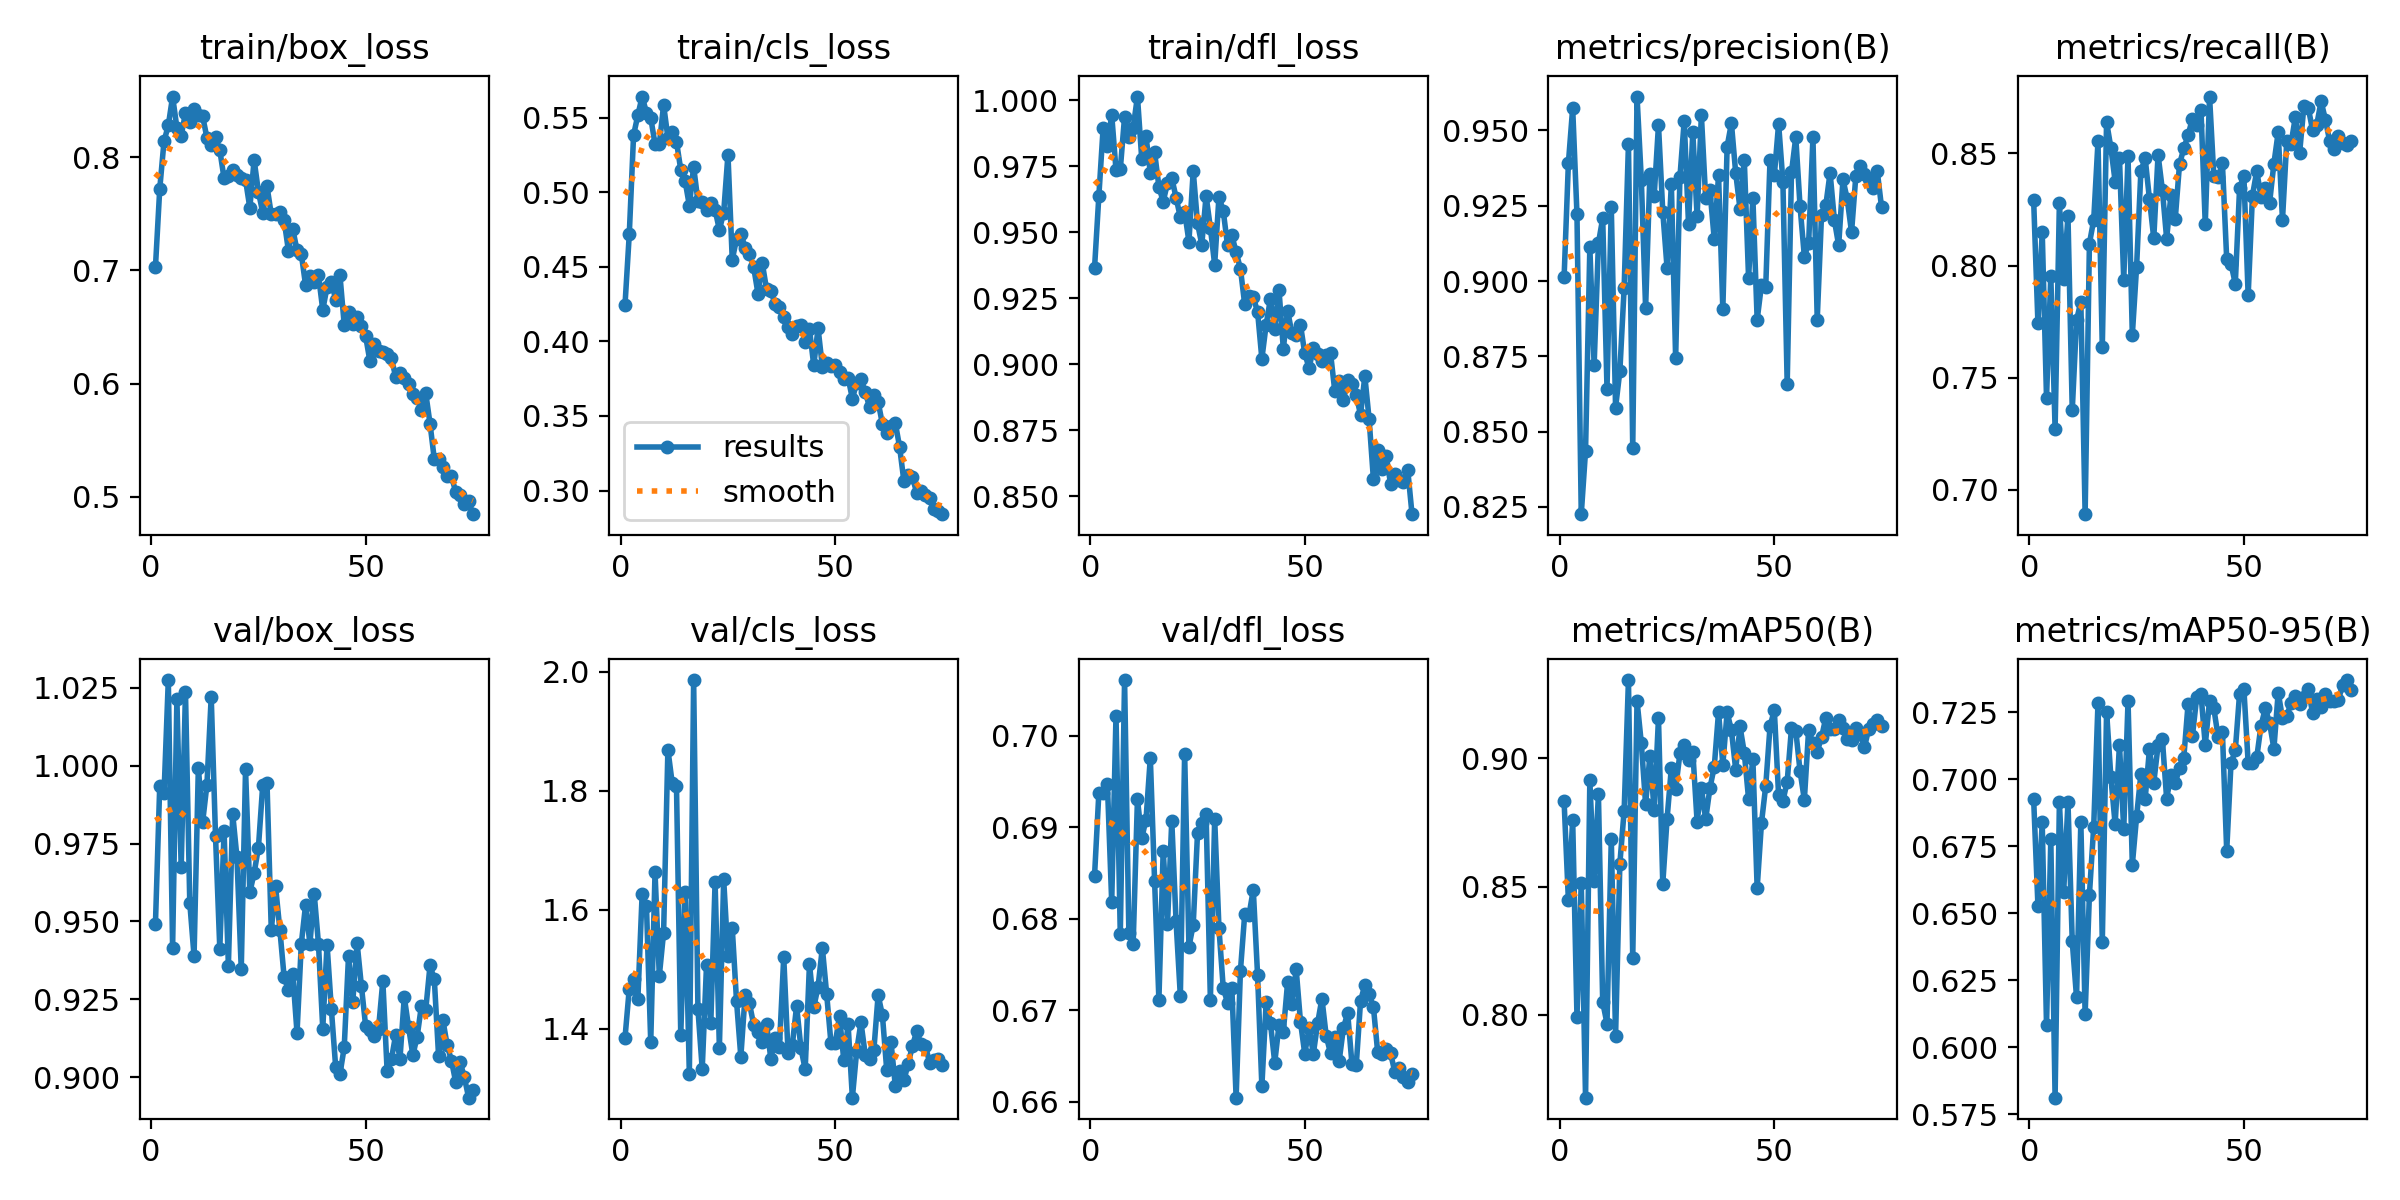

The file beside this chart, header and first rows:
epoch, time, train/box_loss, train/cls_loss, train/dfl_loss, metrics/precision(B), metrics/recall(B), metrics/mAP50(B), metrics/mAP50-95(B), val/box_loss, val/cls_loss, val/dfl_loss, lr/pg0, lr/pg1, lr/pg2
1, 352.8, 0.7029, 0.4244, 0.9365, 0.9012, 0.8292, 0.8832, 0.6926, 0.9492, 1.385, 0.6847, 0.0004736, 0.0004736, 0.0004736
2, 695.7, 0.7719, 0.4719, 0.9636, 0.9391, 0.7743, 0.8448, 0.6528, 0.9935, 1.468, 0.6937, 0.0009374, 0.0009374, 0.0009374
3, 1075, 0.8142, 0.5383, 0.9894, 0.9574, 0.8151, 0.876, 0.6839, 0.9911, 1.483, 0.6937, 0.001389, 0.001389, 0.001389
4, 1578, 0.828, 0.5517, 0.9826, 0.9223, 0.7411, 0.7993, 0.6081, 1.028, 1.451, 0.6947, 0.001372, 0.001372, 0.001372
5, 2051, 0.8536, 0.5641, 0.9945, 0.8226, 0.7954, 0.8515, 0.6775, 0.9416, 1.627, 0.6818, 0.001354, 0.001354, 0.001354
6, 2631, 0.826, 0.5534, 0.9736, 0.8436, 0.7272, 0.7677, 0.5812, 1.021, 1.607, 0.7022, 0.001335, 0.001335, 0.001335
7, 3134, 0.819, 0.5499, 0.9737, 0.9113, 0.8279, 0.8914, 0.6914, 0.9674, 1.378, 0.6783, 0.001316, 0.001316, 0.001316
8, 3645, 0.8392, 0.5323, 0.9937, 0.872, 0.794, 0.8524, 0.6579, 1.024, 1.663, 0.7061, 0.001297, 0.001297, 0.001297
9, 4173, 0.8307, 0.532, 0.986, 0.9125, 0.8221, 0.8859, 0.6914, 0.956, 1.489, 0.6784, 0.001278, 0.001278, 0.001278
10, 4899, 0.8421, 0.5586, 0.9895, 0.9208, 0.7356, 0.805, 0.6395, 0.9389, 1.562, 0.6773, 0.001259, 0.001259, 0.001259
11, 5568, 0.8372, 0.5366, 1.001, 0.8643, 0.7756, 0.7966, 0.6186, 0.9994, 1.869, 0.6931, 0.00124, 0.00124, 0.00124
12, 6203, 0.8361, 0.5404, 0.9778, 0.9245, 0.7839, 0.8685, 0.684, 0.9819, 1.813, 0.6888, 0.001222, 0.001222, 0.001222
13, 6890, 0.8171, 0.5339, 0.9863, 0.858, 0.6892, 0.7919, 0.6123, 0.9939, 1.809, 0.6909, 0.001203, 0.001203, 0.001203
14, 7595, 0.8111, 0.515, 0.9724, 0.8701, 0.8098, 0.859, 0.6569, 1.022, 1.39, 0.6976, 0.001184, 0.001184, 0.001184
15, 8244, 0.8179, 0.5078, 0.9802, 0.8978, 0.8203, 0.8797, 0.6823, 0.9775, 1.63, 0.6841, 0.001165, 0.001165, 0.001165
16, 8861, 0.8062, 0.491, 0.9672, 0.9455, 0.8553, 0.9306, 0.7286, 0.9413, 1.324, 0.6711, 0.001146, 0.001146, 0.001146
17, 9489, 0.7812, 0.517, 0.9615, 0.8446, 0.7635, 0.8221, 0.6391, 0.9789, 1.986, 0.6875, 0.001127, 0.001127, 0.001127
18, 10174, 0.783, 0.494, 0.9686, 0.9613, 0.864, 0.9225, 0.7252, 0.9358, 1.434, 0.6794, 0.001108, 0.001108, 0.001108
19, 10849, 0.7883, 0.4935, 0.9705, 0.9337, 0.8525, 0.906, 0.7007, 0.9846, 1.333, 0.6907, 0.001089, 0.001089, 0.001089
20, 11463, 0.7845, 0.488, 0.9631, 0.891, 0.8374, 0.8821, 0.6831, 0.9705, 1.507, 0.6797, 0.001071, 0.001071, 0.001071
21, 12083, 0.7818, 0.4927, 0.9556, 0.9356, 0.848, 0.9011, 0.7129, 0.9346, 1.409, 0.6715, 0.001052, 0.001052, 0.001052
22, 12763, 0.78, 0.4883, 0.9577, 0.9283, 0.7937, 0.8797, 0.6813, 0.9988, 1.647, 0.6981, 0.001033, 0.001033, 0.001033
23, 13431, 0.7553, 0.4747, 0.9464, 0.9518, 0.8487, 0.9157, 0.7291, 0.9593, 1.369, 0.6769, 0.001014, 0.001014, 0.001014
24, 14087, 0.7975, 0.4863, 0.9732, 0.923, 0.769, 0.8511, 0.6681, 0.9655, 1.652, 0.6794, 0.0009952, 0.0009952, 0.0009952
25, 14725, 0.7696, 0.5252, 0.9534, 0.9044, 0.7995, 0.8764, 0.6861, 0.9737, 1.523, 0.6893, 0.0009763, 0.0009763, 0.0009763
26, 15340, 0.751, 0.4548, 0.9453, 0.9322, 0.8422, 0.8963, 0.7019, 0.9937, 1.57, 0.6904, 0.0009574, 0.0009574, 0.0009574
27, 15945, 0.7744, 0.4686, 0.9638, 0.8743, 0.8477, 0.8882, 0.6928, 0.9946, 1.447, 0.6915, 0.0009386, 0.0009386, 0.0009386
28, 16595, 0.7494, 0.4723, 0.9516, 0.9345, 0.8295, 0.902, 0.7113, 0.9472, 1.353, 0.6711, 0.0009197, 0.0009197, 0.0009197
29, 17142, 0.75, 0.4628, 0.9377, 0.9532, 0.8121, 0.9054, 0.6987, 0.9612, 1.457, 0.6909, 0.0009008, 0.0009008, 0.0009008
30, 17865, 0.7512, 0.4586, 0.9634, 0.919, 0.8494, 0.8994, 0.7126, 0.9473, 1.443, 0.679, 0.000882, 0.000882, 0.000882
31, 18658, 0.7442, 0.4496, 0.958, 0.9493, 0.8338, 0.9026, 0.715, 0.932, 1.407, 0.6724, 0.0008631, 0.0008631, 0.0008631
32, 19489, 0.7172, 0.4319, 0.945, 0.9215, 0.812, 0.8754, 0.6927, 0.9279, 1.395, 0.6708, 0.0008443, 0.0008443, 0.0008443
33, 20302, 0.7369, 0.4524, 0.9489, 0.955, 0.8314, 0.8884, 0.7014, 0.9332, 1.378, 0.6725, 0.0008254, 0.0008254, 0.0008254
34, 21083, 0.7176, 0.4349, 0.9424, 0.9275, 0.8206, 0.8763, 0.6986, 0.9142, 1.408, 0.6604, 0.0008065, 0.0008065, 0.0008065
35, 21890, 0.7145, 0.434, 0.9362, 0.9301, 0.8451, 0.8885, 0.7042, 0.9429, 1.349, 0.6743, 0.0007877, 0.0007877, 0.0007877
36, 22704, 0.6868, 0.4249, 0.9227, 0.9138, 0.8522, 0.8967, 0.7081, 0.9554, 1.385, 0.6805, 0.0007688, 0.0007688, 0.0007688
37, 23419, 0.6953, 0.4234, 0.9256, 0.9351, 0.8581, 0.9181, 0.7282, 0.9428, 1.37, 0.6804, 0.0007499, 0.0007499, 0.0007499
38, 24148, 0.6895, 0.4165, 0.9253, 0.8906, 0.8654, 0.8976, 0.716, 0.9589, 1.521, 0.6832, 0.0007311, 0.0007311, 0.0007311
39, 24915, 0.6956, 0.4095, 0.9199, 0.9446, 0.8626, 0.918, 0.7305, 0.9428, 1.36, 0.6738, 0.0007122, 0.0007122, 0.0007122
40, 25582, 0.6651, 0.405, 0.902, 0.9524, 0.8695, 0.911, 0.7318, 0.9156, 1.373, 0.6617, 0.0006934, 0.0006934, 0.0006934
41, 26278, 0.6855, 0.4104, 0.915, 0.9359, 0.8184, 0.8956, 0.7127, 0.9426, 1.439, 0.6709, 0.0006745, 0.0006745, 0.0006745
42, 26962, 0.6901, 0.4113, 0.9248, 0.924, 0.8753, 0.9125, 0.7292, 0.9219, 1.368, 0.6686, 0.0006556, 0.0006556, 0.0006556
43, 27628, 0.6742, 0.3998, 0.9134, 0.9404, 0.8397, 0.9022, 0.7264, 0.9034, 1.332, 0.6643, 0.0006368, 0.0006368, 0.0006368
44, 28304, 0.6959, 0.4081, 0.928, 0.901, 0.8395, 0.8842, 0.7158, 0.901, 1.509, 0.6684, 0.0006179, 0.0006179, 0.0006179
45, 28968, 0.652, 0.3839, 0.9059, 0.9277, 0.8455, 0.8997, 0.7175, 0.9095, 1.437, 0.6676, 0.000599, 0.000599, 0.000599
46, 29600, 0.6634, 0.4089, 0.9203, 0.8871, 0.8028, 0.8494, 0.6733, 0.9388, 1.471, 0.673, 0.0005802, 0.0005802, 0.0005802
47, 30219, 0.653, 0.383, 0.9117, 0.8987, 0.8009, 0.8747, 0.706, 0.9242, 1.536, 0.6707, 0.0005613, 0.0005613, 0.0005613
48, 30855, 0.6586, 0.3855, 0.9111, 0.8981, 0.7918, 0.8893, 0.7107, 0.9431, 1.459, 0.6745, 0.0005424, 0.0005424, 0.0005424
49, 31423, 0.6506, 0.3832, 0.9149, 0.9403, 0.8344, 0.9125, 0.7319, 0.9293, 1.377, 0.6687, 0.0005236, 0.0005236, 0.0005236
50, 32054, 0.6418, 0.3843, 0.9041, 0.9351, 0.8401, 0.9189, 0.7338, 0.9163, 1.376, 0.6652, 0.0005047, 0.0005047, 0.0005047
51, 32697, 0.6196, 0.3793, 0.8986, 0.9522, 0.7866, 0.8856, 0.7061, 0.9152, 1.422, 0.668, 0.0004859, 0.0004859, 0.0004859
52, 33357, 0.6351, 0.375, 0.906, 0.933, 0.8311, 0.8834, 0.7062, 0.9132, 1.347, 0.6652, 0.000467, 0.000467, 0.000467
53, 34039, 0.6285, 0.3756, 0.9038, 0.8658, 0.8421, 0.891, 0.7081, 0.9156, 1.408, 0.6686, 0.0004481, 0.0004481, 0.0004481
54, 34613, 0.628, 0.3616, 0.9012, 0.9361, 0.8307, 0.9118, 0.72, 0.9309, 1.285, 0.6713, 0.0004293, 0.0004293, 0.0004293
55, 35265, 0.6261, 0.3722, 0.9033, 0.9478, 0.8345, 0.9109, 0.7264, 0.902, 1.363, 0.6672, 0.0004104, 0.0004104, 0.0004104
56, 35889, 0.6223, 0.3745, 0.9043, 0.9247, 0.828, 0.8951, 0.7209, 0.9058, 1.411, 0.6653, 0.0003915, 0.0003915, 0.0003915
57, 36523, 0.6058, 0.366, 0.8898, 0.9082, 0.8454, 0.8839, 0.7114, 0.9136, 1.357, 0.667, 0.0003727, 0.0003727, 0.0003727
58, 37099, 0.6094, 0.356, 0.8936, 0.9125, 0.8594, 0.9112, 0.7323, 0.906, 1.35, 0.6644, 0.0003538, 0.0003538, 0.0003538
59, 37663, 0.6047, 0.3643, 0.8863, 0.9477, 0.8204, 0.9059, 0.7228, 0.9257, 1.364, 0.668, 0.000335, 0.000335, 0.000335
60, 38277, 0.5995, 0.3595, 0.8939, 0.8872, 0.8556, 0.9026, 0.7236, 0.9161, 1.457, 0.6697, 0.0003161, 0.0003161, 0.0003161
... 15 more rows
